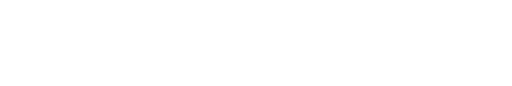
t = 0.00 s
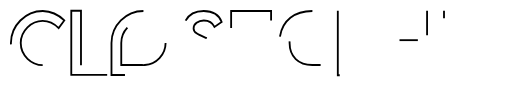
t = 0.92 s
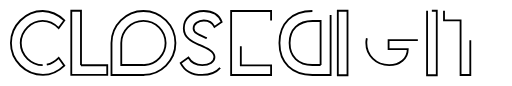
t = 1.44 s
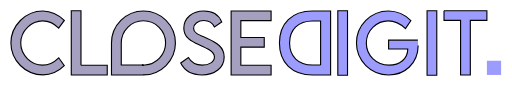
t = 2.49 s
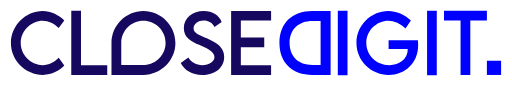
t = 3.24 s
t = 3.92 s: frame unchanged from t = 3.24 s, image omitted

The animated SVG that drew these frames (rendered in a browser with its animation timeline set to each time). Animation: 4 CSS @keyframes rules; one cycle of 3.92 s.

<svg version="1.1" id="Layer_1" xmlns="http://www.w3.org/2000/svg" xmlns:xlink="http://www.w3.org/1999/xlink" x="0px" y="0px" viewBox="0 0 2728 456" style="enable-background:new 0 0 2728 456;" xml:space="preserve" class="animate-svg">
<style type="text/css">.animate-svg path{-webkit-animation:draw ease-in-out forwards;animation:draw ease-in-out forwards;stroke:#000}.animate-svg{-webkit-animation:fillopacity 3 ease-in-out forwards;animation:fillopacity 3s ease-in-out forwards}@-webkit-keyframes draw{100%{stroke-dashoffset:0}}@keyframes draw{100%{stroke-dashoffset:0}}@-webkit-keyframes fillopacity{0%,70%{fill-opacity:0;stroke-width:0.5%}100%{fill-opacity:1;stroke-width:0}}@keyframes fillopacity{0%,70%{fill-opacity:0;stroke-width:0.5%}100%{fill-opacity:1;stroke-width:0}}
	.st0{fill:#16085E;}
	.st1{fill:#0000FF;}
</style>
<g>
	<g>
		<path class="st0" d="M227.4,346.1c-59.1,0-116.9-51.3-116.9-117.7c0-66,57-118.3,116.7-118.3c32.3,0,62.3,15.3,85.4,38.4l30-40.7
			c-32.3-31.5-71.7-49.7-114.4-50.3c-92.6,0-170,77.9-170,170.6c0,93,77.4,169.8,170.8,169.8c49,0,85.2-21.5,113.6-49.4l-29.8-41.7
			C290.1,329.4,261.1,346.1,227.4,346.1z" style="stroke-dasharray: 1451.06; stroke-dashoffset: 1451.06; animation-delay: 0s; animation-duration: 1.59143s;"></path>
		<path class="st0" d="M431.5,346.7V56.2h-51.7v342h191.6v-51.5H431.5z" style="stroke-dasharray: 1067.2; stroke-dashoffset: 1067.2; animation-delay: 0.0833333s; animation-duration: 1.18063s;"></path>
		<path class="st0" d="M764.2,57.6c-93.8,0-170.2,76.8-170.2,170.9v169.8h170.3V398c93.7-0.2,170.3-76.5,170.3-169.6
			C934.7,134.4,857.8,57.6,764.2,57.6z M882.3,228.4c-0.2,62-49.3,113.1-110.6,117c-2.5,0.2-4.9,0.3-7.4,0.3H764
			c-2.6,0-5.2-0.1-7.7-0.3H646.1V228c0-65.2,52.9-118.3,117.9-118.3S882.3,162.8,882.3,228V228.4z" style="stroke-dasharray: 1934.61; stroke-dashoffset: 1934.61; animation-delay: 0.166667s; animation-duration: 2.11224s;"></path>
		<path class="st0" d="M1102,202.2c-40.1-17.2-70.5-26.4-70.5-52.1c0-23.3,24.1-42.1,54.4-42.1c23.9,0,46.6,12.5,56.8,34.7
			l38.4-26.6c-13.5-36.2-48.6-58.8-95.6-58.8c-59.3,0-106.1,37.6-106.1,91.6c0,51.7,42.9,71.7,81.5,88.9
			c38.4,16.6,81.7,34.9,81.7,65.4c0,25.1-28,42.9-65,42.9c-31.7,0-59.1-14.7-73.8-40.5l-40.9,29.2c18.8,38,59.9,63.4,114,63.4
			c66.8,0,117.5-37.6,117.5-96.1C1194.6,250.3,1154.1,225.1,1102,202.2z" style="stroke-dasharray: 1478.85; stroke-dashoffset: 1478.85; animation-delay: 0.25s; animation-duration: 1.62129s;"></path>
		<path class="st0" d="M1444.4,108.4V57.6h-212.9v340.7h212.9v-51.5h-161.2v-96.7h124.7v-51.5h-124.7v-90.1H1444.4z" style="stroke-dasharray: 1679; stroke-dashoffset: 1679; animation-delay: 0.333333s; animation-duration: 1.83664s;"></path>
		<path class="st1" d="M1664.5,57.6c-108.2-0.2-175.6,65.3-175.6,170.8c0,104.6,67.4,169.9,175.6,169.9h97V57.6H1664.5z M1708.3,345
			h-44.2c-74.4,0-121.1-45-121.1-116.9c0-72.3,46.9-117.5,121.7-117.5h43.5V345z" style="stroke-dasharray: 1791.94; stroke-dashoffset: 1791.94; animation-delay: 0.416667s; animation-duration: 1.95834s;"></path>
		<path class="st1" d="M1799.9,56.2v343.6h51.7V56.2H1799.9z" style="stroke-dasharray: 790.6; stroke-dashoffset: 790.6; animation-delay: 0.5s; animation-duration: 0.888144s;"></path>
		<path class="st1" d="M2226.4,212.9h-155.9v47.4h102v1c0,50.3-42.5,84.8-99.1,84.8c-70.3,0-121.6-53.1-121.6-117.7
			c0-68.3,56.8-118.5,116.9-118.5c31.3,0,66,15.9,91.7,41.3l28.8-42.9c-31.1-30.3-78.5-50.3-119.9-50.5c-93.6,0-170,77-170,170.6
			c0,93.4,76,169.8,171.9,169.8c85.6,0,156.8-61.7,156.8-159.6C2227.9,229.4,2227.2,220.4,2226.4,212.9z" style="stroke-dasharray: 1925.17; stroke-dashoffset: 1925.17; animation-delay: 0.583333s; animation-duration: 2.10206s;"></path>
		<path class="st1" d="M2275.5,56.2v343.6h51.7V56.2H2275.5z" style="stroke-dasharray: 790.6; stroke-dashoffset: 790.6; animation-delay: 0.666667s; animation-duration: 0.888144s;"></path>
		<path class="st1" d="M2365.7,56.2v51.3h88.3v290.8h51.9V107.5h88.3V56.2H2365.7z" style="stroke-dasharray: 1141.2; stroke-dashoffset: 1141.2; animation-delay: 0.75s; animation-duration: 1.25951s;"></path>
		<path class="st0" d="M764.3,345.5v0.3H764c-2.6,0-5.2-0.1-7.7-0.3H764.3z" style="stroke-dasharray: 16.3079; stroke-dashoffset: 16.3079; animation-delay: 0.833333s; animation-duration: 1.47s;"></path>
		<path class="st0" d="M764.3,345.5v0.3H764c-2.6,0-5.2-0.1-7.7-0.3H764.3z" style="stroke-dasharray: 16.3079; stroke-dashoffset: 16.3079; animation-delay: 0.916667s; animation-duration: 1.47s;"></path>
	</g>
	<rect x="2594.2" y="322.5" class="st1" width="75.7" height="75.7"></rect>
</g>
</svg>